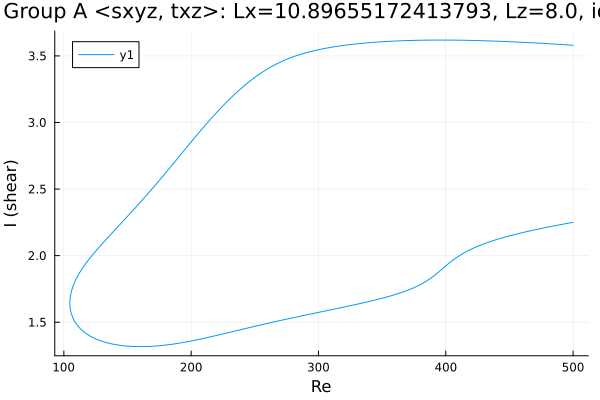

The file beside this chart, header and first rows:
Re, shear
500.0, 3.58
499, 3.581
497.6, 3.581
496.2, 3.582
494.8, 3.583
493.4, 3.584
491.9, 3.585
490.5, 3.586
489.1, 3.587
487.7, 3.588
486.3, 3.588
484.9, 3.589
483.5, 3.59
482, 3.591
480.6, 3.592
479.2, 3.592
477.8, 3.593
476.4, 3.594
475, 3.595
473.6, 3.596
472.1, 3.596
470.7, 3.597
469.3, 3.598
467.9, 3.598
466.5, 3.599
465.1, 3.6
463.7, 3.601
462.2, 3.601
460.8, 3.602
459.4, 3.603
458, 3.603
456.6, 3.604
455.2, 3.605
453.8, 3.605
452.3, 3.606
450.9, 3.606
449.5, 3.607
448.1, 3.608
446.7, 3.608
445.3, 3.609
443.9, 3.609
442.4, 3.61
441, 3.61
439.6, 3.611
438.2, 3.611
436.8, 3.612
435.4, 3.612
434, 3.613
432.5, 3.613
431.1, 3.614
429.7, 3.614
428.3, 3.614
426.9, 3.615
425.5, 3.615
424.1, 3.616
422.6, 3.616
421.2, 3.616
419.8, 3.616
418.4, 3.617
417, 3.617
... 566 more rows
